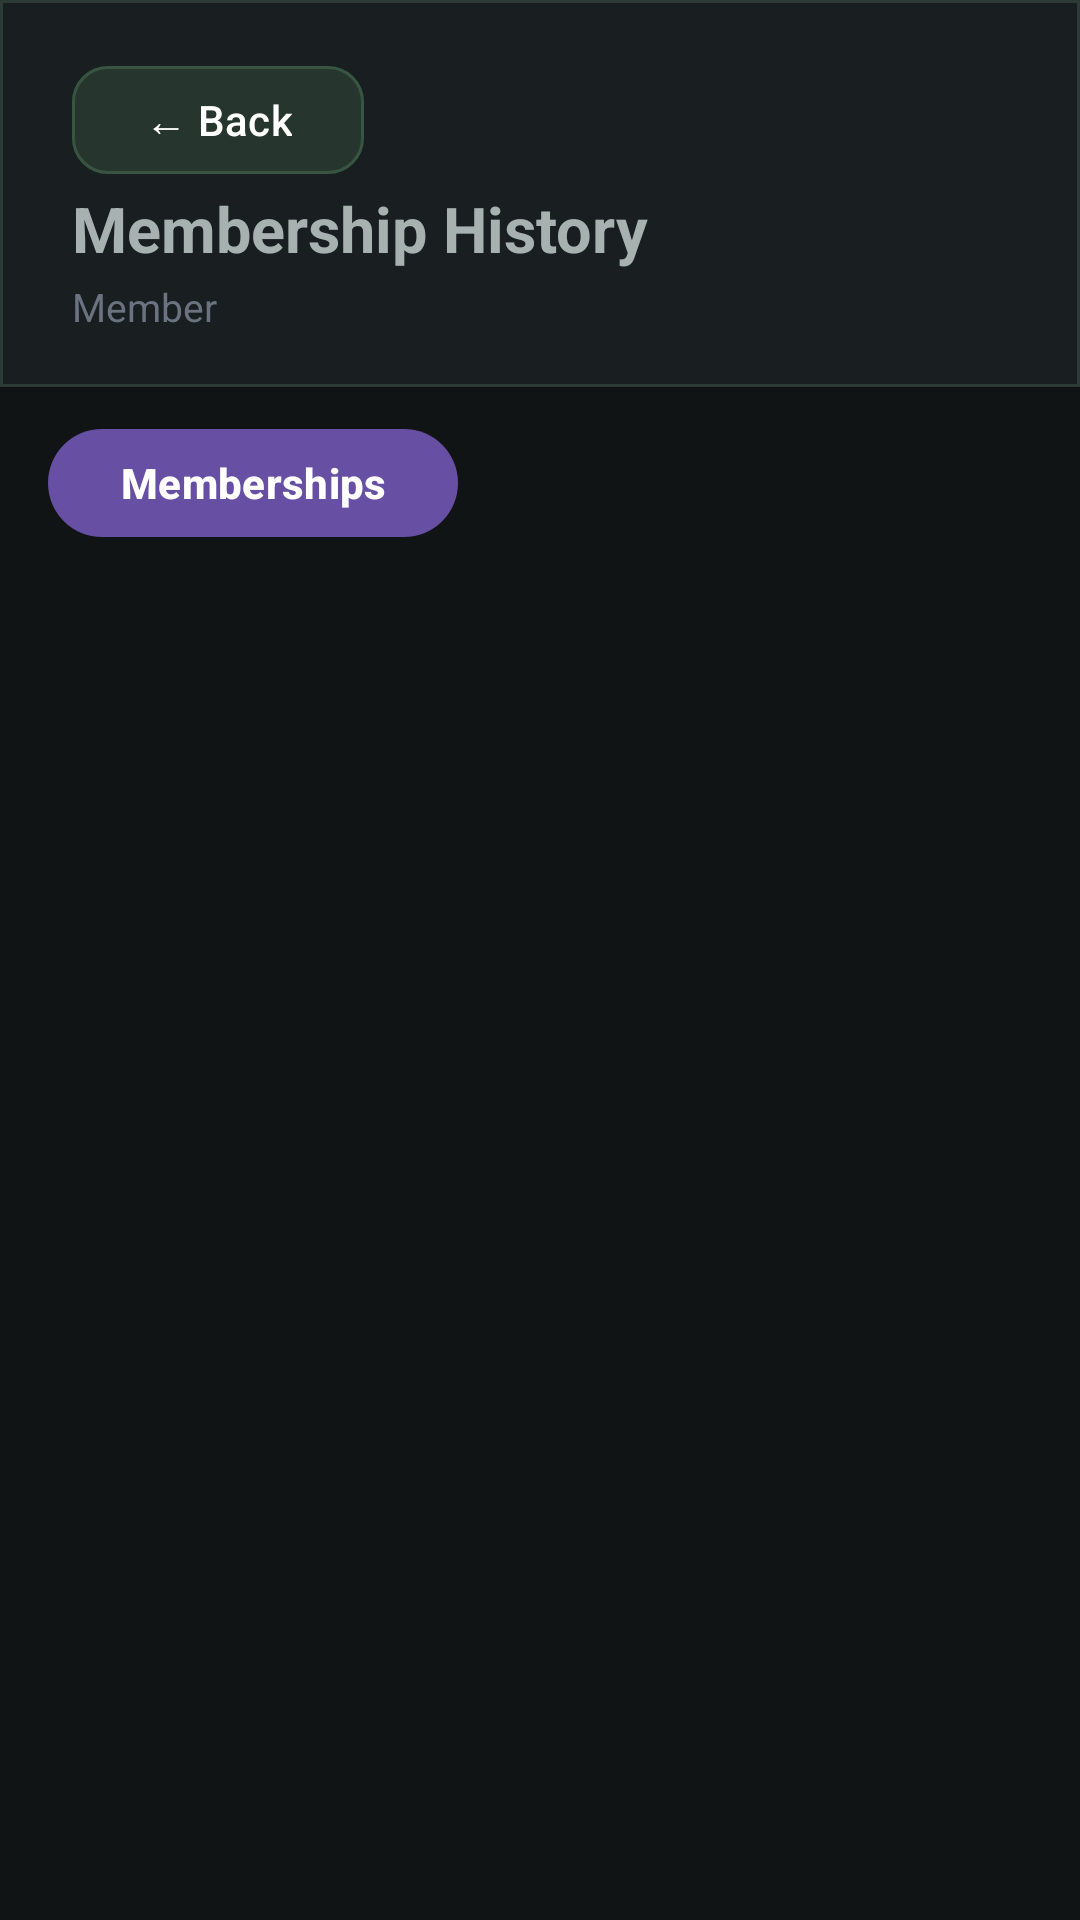

Produce the Android XML layout that renders to this screen, including the resource entries it uses.
<!-- AndroidManifest.xml: application theme Theme.GymManagementUI -->
<!-- res/layout/dialog_membership_history.xml -->
<?xml version="1.0" encoding="utf-8"?>
<LinearLayout xmlns:android="http://schemas.android.com/apk/res/android"
    xmlns:app="http://schemas.android.com/apk/res-auto"
    android:layout_width="match_parent"
    android:layout_height="match_parent"
    android:orientation="vertical"
    android:background="#101414">

    
    
    

    <com.google.android.material.card.MaterialCardView
        android:layout_width="match_parent"
        android:layout_height="wrap_content"
        app:cardBackgroundColor="#191F20"
        app:strokeColor="#2D3B36"
        app:strokeWidth="1dp"
        app:cardCornerRadius="0dp"
        app:cardElevation="2dp">

        <LinearLayout
            android:layout_width="match_parent"
            android:layout_height="wrap_content"
            android:orientation="horizontal"
            android:gravity="center_vertical"
            android:paddingStart="24dp"
            android:paddingTop="18dp"
            android:paddingEnd="16dp"
            android:paddingBottom="18dp">

            <LinearLayout
                android:layout_width="0dp"
                android:layout_height="wrap_content"
                android:layout_weight="1"
                android:orientation="vertical">

                <com.google.android.material.button.MaterialButton
                    android:id="@+id/btnCloseMembershipHistory"
                    android:layout_width="wrap_content"
                    android:layout_height="44dp"
                    android:layout_marginEnd="12dp"
                    android:minWidth="0dp"
                    android:text="← Back"
                    android:textAllCaps="false"
                    android:textColor="#FFFFFF"
                    android:textSize="14sp"
                    app:backgroundTint="#26352D"
                    app:cornerRadius="12dp"
                    app:strokeColor="#385442"
                    app:strokeWidth="1dp" />

                <TextView
                    android:id="@+id/txtMembershipHistoryTitle"
                    android:layout_width="wrap_content"
                    android:layout_height="wrap_content"
                    android:text="Membership History"
                    android:textColor="#A7B2B0"
                    android:textSize="21sp"
                    android:textStyle="bold" />

                <TextView
                    android:id="@+id/txtMembershipHistoryMember"
                    android:layout_width="wrap_content"
                    android:layout_height="wrap_content"
                    android:layout_marginTop="3dp"
                    android:text="Member"
                    android:textColor="#6B7280"
                    android:textSize="13sp" />

            </LinearLayout>


        </LinearLayout>

    </com.google.android.material.card.MaterialCardView>


    
    
    

    <HorizontalScrollView
        android:layout_width="match_parent"
        android:layout_height="wrap_content"
        android:scrollbars="none"
        android:fillViewport="false">

        <LinearLayout
            android:layout_width="wrap_content"
            android:layout_height="wrap_content"
            android:orientation="horizontal"
            android:paddingStart="16dp"
            android:paddingTop="10dp"
            android:paddingEnd="16dp"
            android:paddingBottom="0dp">

            <com.google.android.material.button.MaterialButton
                android:id="@+id/tabHistoryMemberships"
                android:layout_width="wrap_content"
                android:layout_height="44dp"
                android:text="Memberships"
                android:textAllCaps="false"
                android:textSize="14sp"
                android:textStyle="bold"
                app:cornerRadius="22dp"
                app:strokeWidth="0dp" />

            <com.google.android.material.button.MaterialButton
                android:id="@+id/tabHistoryPrograms"
                android:layout_width="wrap_content"
                android:layout_height="44dp"
                android:layout_marginStart="8dp"
                android:visibility="gone"
                android:text="Programs"
                android:textAllCaps="false"
                android:textSize="14sp"
                android:textStyle="bold"
                app:cornerRadius="22dp"
                app:strokeWidth="0dp" />

            <com.google.android.material.button.MaterialButton
                android:id="@+id/tabHistoryBenefits"
                android:layout_width="wrap_content"
                android:layout_height="44dp"
                android:layout_marginStart="8dp"
                android:visibility="gone"
                android:text="Benefits"
                android:textAllCaps="false"
                android:textSize="14sp"
                android:textStyle="bold"
                app:cornerRadius="22dp"
                app:strokeWidth="0dp" />

        </LinearLayout>

    </HorizontalScrollView>

    
    
    

    <FrameLayout
        android:layout_width="match_parent"
        android:layout_height="0dp"
        android:layout_weight="1"
        android:paddingStart="16dp"
        android:paddingEnd="16dp"
        android:paddingBottom="16dp">

        

        <LinearLayout
            android:id="@+id/containerHistoryMemberships"
            android:layout_width="match_parent"
            android:layout_height="match_parent"
            android:orientation="vertical">

            <TextView
                android:id="@+id/txtNoMembershipHistory"
                android:layout_width="match_parent"
                android:layout_height="wrap_content"
                android:gravity="center"
                android:paddingTop="40dp"
                android:paddingBottom="40dp"
                android:text="No membership history found."
                android:textColor="#6B7280"
                android:textSize="14sp"
                android:visibility="gone" />

            <androidx.recyclerview.widget.RecyclerView
                android:id="@+id/recyclerMembershipHistory"
                android:layout_width="match_parent"
                android:layout_height="match_parent"
                android:clipToPadding="false"
                android:paddingTop="4dp"
                android:paddingBottom="8dp"
                android:scrollbars="vertical" />

        </LinearLayout>


        

        <LinearLayout
            android:id="@+id/containerHistoryPrograms"
            android:layout_width="match_parent"
            android:layout_height="match_parent"
            android:orientation="vertical"
            android:visibility="gone">

            <TextView
                android:id="@+id/txtNoProgramHistory"
                android:layout_width="match_parent"
                android:layout_height="wrap_content"
                android:gravity="center"
                android:paddingTop="40dp"
                android:paddingBottom="40dp"
                android:text="No program history found."
                android:textColor="#6B7280"
                android:textSize="14sp"
                android:visibility="gone" />

            <androidx.recyclerview.widget.RecyclerView
                android:id="@+id/recyclerProgramHistory"
                android:layout_width="match_parent"
                android:layout_height="match_parent"
                android:clipToPadding="false"
                android:paddingTop="4dp"
                android:paddingBottom="8dp"
                android:scrollbars="vertical" />

        </LinearLayout>


        

        <LinearLayout
            android:id="@+id/containerHistoryBenefits"
            android:layout_width="match_parent"
            android:layout_height="match_parent"
            android:orientation="vertical"
            android:visibility="gone">

            <TextView
                android:id="@+id/txtNoBenefitHistory"
                android:layout_width="match_parent"
                android:layout_height="wrap_content"
                android:gravity="center"
                android:paddingTop="40dp"
                android:paddingBottom="40dp"
                android:text="No benefit history found."
                android:textColor="#6B7280"
                android:textSize="14sp"
                android:visibility="gone" />

            <androidx.recyclerview.widget.RecyclerView
                android:id="@+id/recyclerBenefitHistory"
                android:layout_width="match_parent"
                android:layout_height="match_parent"
                android:clipToPadding="false"
                android:paddingTop="4dp"
                android:paddingBottom="8dp"
                android:scrollbars="vertical" />

        </LinearLayout>

    </FrameLayout>

</LinearLayout>
<!-- resources referenced by this layout -->
<resources>
  <style name="Theme.GymManagementUI" parent="Base.Theme.GymManagementUI" />
  <style name="Base.Theme.GymManagementUI" parent="Theme.Material3.DayNight.NoActionBar">
          
          
      </style>
</resources>
